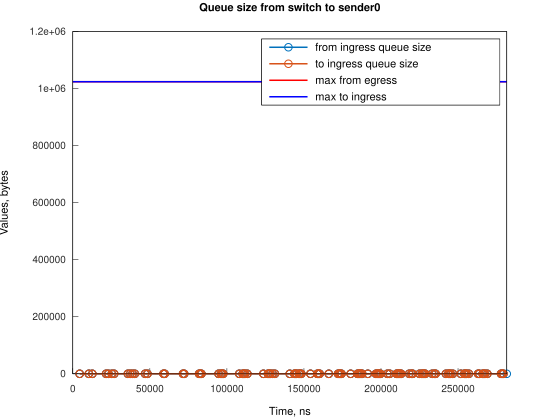

Source data for this figure (header and first rows):
Time, from_ingress_queue_size, to_ingress_queue_size
4473, 1, nan
4474, 0, 0
10433, 1, 0
10433, 0, 0
12667, 1, 0
12667, 0, 0
21609, 1, 0
21609, 0, 0
23098, 1, 0
23098, 0, 0
25338, 1, 0
25338, 0, 0
26828, 1, 0
26828, 0, 0
35764, 1, 0
35764, 0, 0
37258, 1, 0
37258, 0, 0
38748, 1, 0
38748, 0, 0
40239, 1, 0
40239, 0, 0
46940, 1, 0
46940, 0, 0
48435, 1, 0
48435, 0, 0
58862, 1, 0
58862, 0, 0
59611, 1, 0
59611, 0, 0
71527, 1, 0
71527, 0, 0
72273, 1, 0
72273, 0, 0
81958, 1, 0
81958, 0, 0
82702, 1, 0
82703, 0, 0
83449, 1, 0
83449, 0, 0
94624, 1, 0
94624, 0, 0
96118, 1, 0
96118, 0, 0
96864, 1, 0
96864, 0, 0
97608, 1, 0
97608, 0, 0
108034, 1, 0
108035, 0, 0
110275, 1, 0
110275, 0, 0
111016, 1, 0
111016, 0, 0
111764, 1, 0
111764, 0, 0
113254, 1, 0
113254, 0, 0
123686, 1, 0
123686, 0, 0
... 142 more rows
